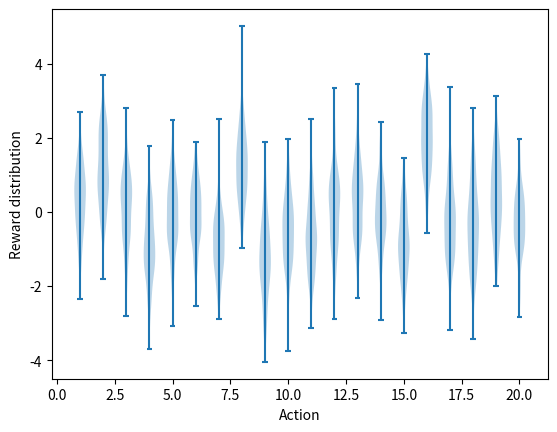

Recreate this plot in Python. (Note: this script raises an exception after producing the figure.)
import matplotlib
import matplotlib.pyplot as plt
import numpy as np
from tqdm import trange

matplotlib.use('Agg')


class Bandit:
    # @k_arm: number of arms =20
    # @epsilon: probability for exploration in epsilon-greedy algorithm
    # @Q0: denotes Q0 i.e initial estimation for each action we take :- Q0=0 and Q0=5
    # @sample_averages: if True, use sample averages to update estimations instead of constant step size
    # @UCB_param: if not None, use UCB algorithm to select action
    
    def __init__(self, k_arm=20, epsilon=0, Q0=0., sample_averages=False, UCB_param=None,
                 true_reward=0.):
        self.k = k_arm
        self.sample_averages = sample_averages
        self.indices = np.arange(self.k)
        self.time = 0
        self.UCB_param = UCB_param
        self.average_reward = 0
        self.true_reward = true_reward
        self.epsilon = epsilon
        self.Q0 = Q0

    def reset(self):
        # real reward for each action i.e true value of the action
        #q_true= q*(a) 
        self.q_true = np.random.randn(self.k) + self.true_reward 

        # estimation for each action
        #q_estimation=Qt(a)
        self.q_estimation = np.zeros(self.k) + self.Q0

        # # of chosen times for each action
        self.action_count = np.zeros(self.k)

        self.best_action = np.argmax(self.q_true)

        self.time = 0

    # get an action for this bandit
    def act(self):
        if np.random.rand() < self.epsilon:
            return np.random.choice(self.indices) #generates a random sample from a given 1-D array

        if self.UCB_param is not None:
            UCB_estimation = self.q_estimation + \
                self.UCB_param * np.sqrt(np.log(self.time + 1) / (self.action_count + 1e-5))
            q_best = np.max(UCB_estimation)
            return np.random.choice(np.where(UCB_estimation == q_best)[0])

        q_best = np.max(self.q_estimation)
        return np.random.choice(np.where(self.q_estimation == q_best)[0])

    # take an action, update estimation for this action
    def step(self, action):
        # generate the reward under N(q*(At), 1) standard deviation 1
        reward = np.random.randn()*1 + self.q_true[action]
        self.time += 1
        self.action_count[action] += 1
    #######   Algorithm for finding the average reward for 1 bandit problem  #######
        self.average_reward += (reward - self.average_reward) / self.time 

        if self.sample_averages:
            # update estimation using sample averages
            self.q_estimation[action] += (reward - self.q_estimation[action]) / self.action_count[action]
        
        return reward


def simulate(runs, time, bandits):
    rewards = np.zeros((len(bandits), runs, time))
    best_action_counts = np.zeros(rewards.shape)
    for i, bandit in enumerate(bandits):
        for r in trange(runs):
            bandit.reset()
            for t in range(time):
                action = bandit.act()
                reward = bandit.step(action)
                rewards[i, r, t] = reward
                if action == bandit.best_action:
                    best_action_counts[i, r, t] = 1
    mean_best_action_counts = best_action_counts.mean(axis=1)
    mean_rewards = rewards.mean(axis=1)
    return mean_best_action_counts, mean_rewards


def figure_2_1():
    plt.violinplot(dataset=np.random.randn(200, 20) + np.random.randn(20))
    plt.xlabel("Action")
    plt.ylabel("Reward distribution")
    plt.savefig('/home/akashleena/Documents/20 arm bandit/Bandits_performance_plots/fig_Reward_distribution_UCB.png')
    plt.close()


def figure_2_2(runs=2000, time=1000):
    bandits = []
    bandits.append(Bandit(epsilon=0, UCB_param=1, sample_averages=True))
    bandits.append(Bandit(epsilon=0, UCB_param=2, sample_averages=True))
    bandits.append(Bandit(epsilon=0, UCB_param=5, sample_averages=True))
    _, average_rewards = simulate(runs, time, bandits)

    plt.plot(average_rewards[0], label='UCB c = 1')
    plt.plot(average_rewards[1], label='UCB c = 2')
    plt.plot(average_rewards[2], label='UCB c = 5')
    plt.xlabel('Steps')
    plt.ylabel('Average reward')
    plt.legend()

    plt.savefig('/home/akashleena/Documents/20 arm bandit/Bandits_performance_plots/Avg_reward_UCB.png')
    plt.close()

if __name__ == '__main__':
    figure_2_1()
    figure_2_2()
